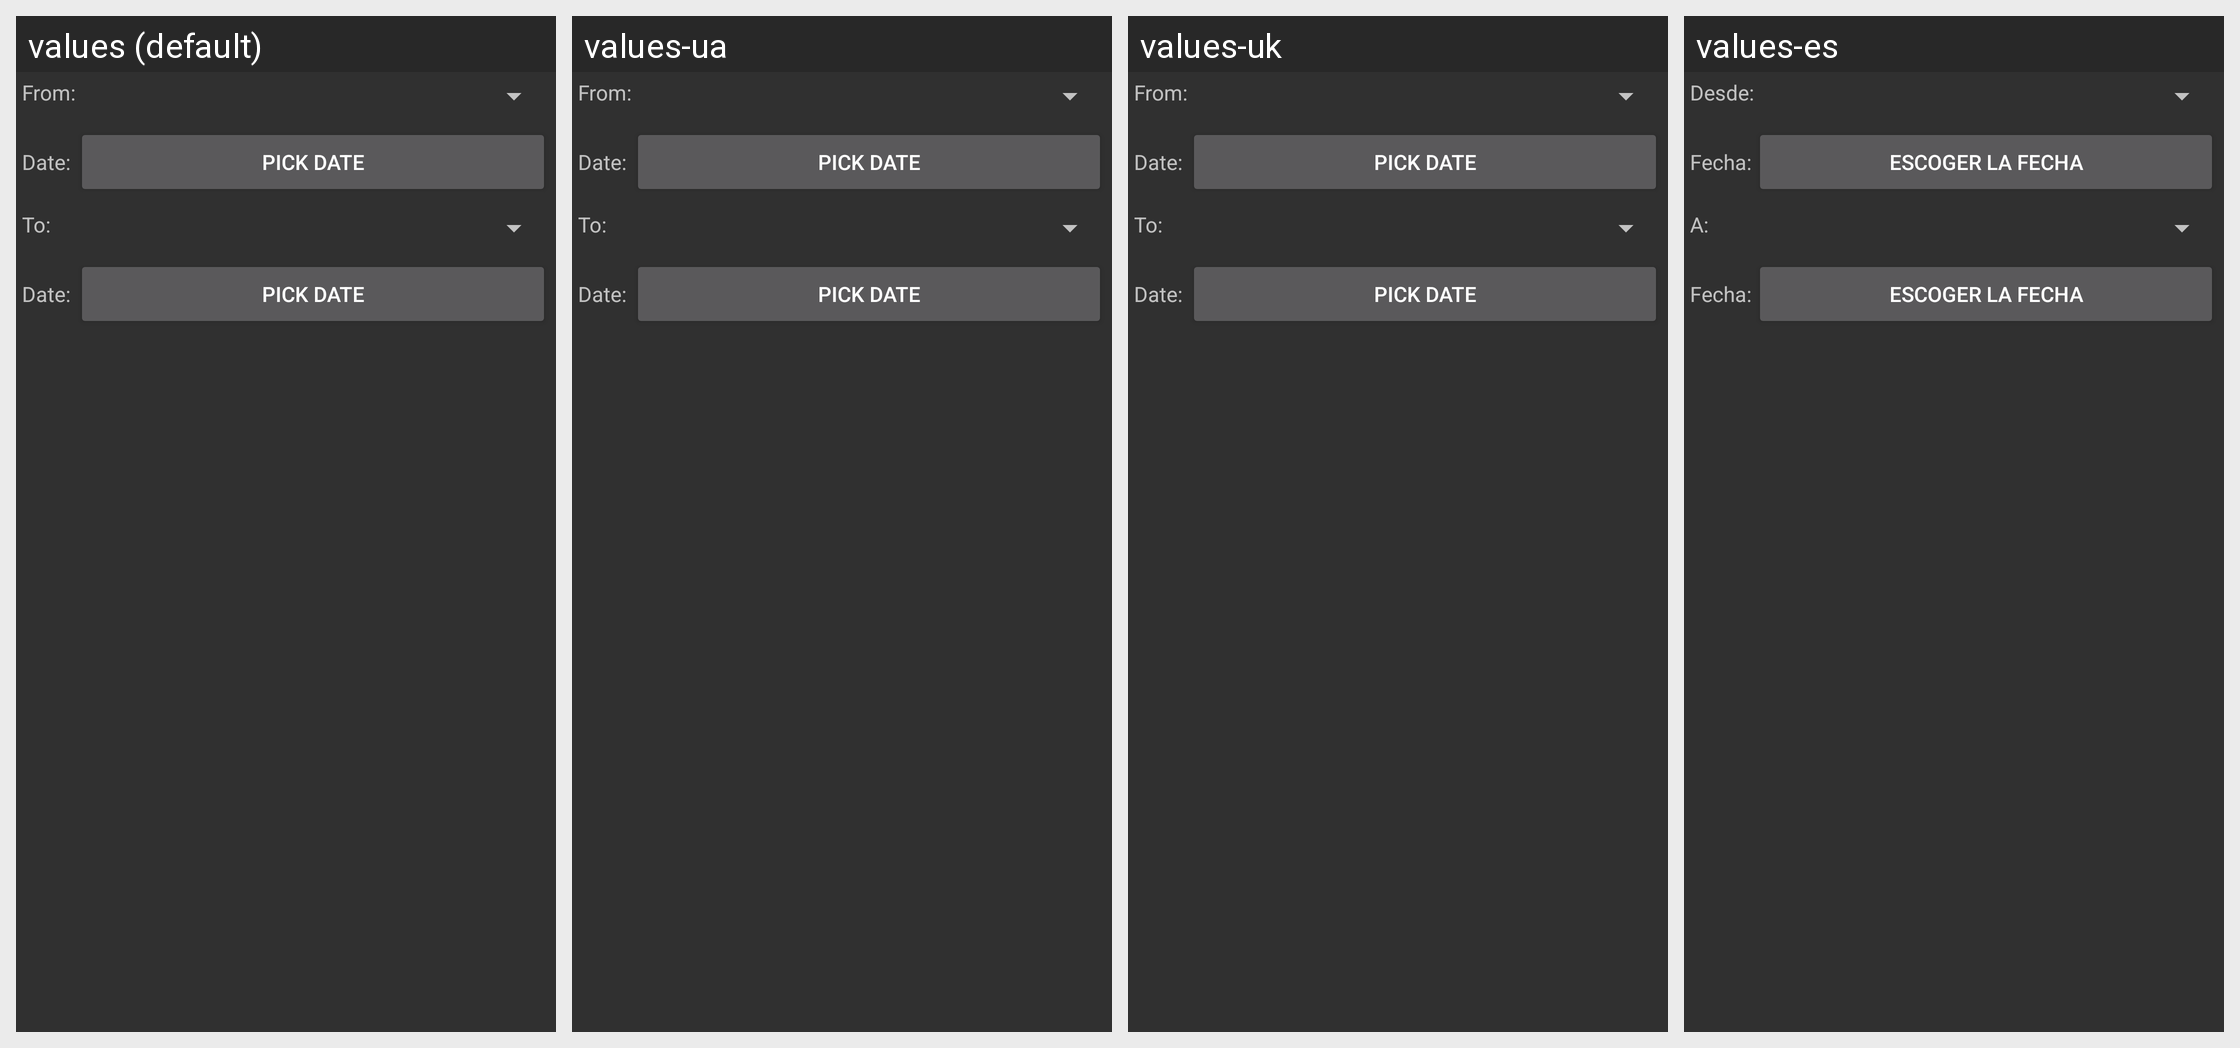

Here is an Android app screen in its default locale and in the app's own translations. Write out the translated-string differences for the strings that appear on this screen.
Android screen res/layout/dialog_clean_number_log.xml rendered under 4 locales, left to right: values (default), values-ua, values-uk, values-es. Device: Nexus 5 (rendered at 1080×1920; each locale shown at half size, 540×960, under a caption strip naming it); theme AppTheme.Dark.
Other locales in the repository, not shown: values-ar, values-bg, values-da, values-de, values-el, values-fi, values-fr, values-it, values-iw, values-lt, values-nb, values-nl, values-pl, values-pt, values-pt-rBR, values-ro, values-ru, values-sah, values-sv, values-tr, values-vi, values-zh-rCN.
Strings drawn on this screen, with the default value and each locale's value (text and hints the layout hard-codes, and strings that could not be matched under every locale, appear in the picture but are not listed):

dialog_clean_log_from
  values: From:
  values-ua: From:  [not translated; the default value is used]
  values-uk: From:  [not translated; the default value is used]
  values-es: Desde:

dialog_clean_log_date
  values: Date:
  values-ua: Date:  [not translated; the default value is used]
  values-uk: Date:  [not translated; the default value is used]
  values-es: Fecha:

dialog_clean_log_pick_date
  values: Pick date
  values-ua: Pick date  [not translated; the default value is used]
  values-uk: Pick date  [not translated; the default value is used]
  values-es: Escoger la fecha

dialog_clean_log_to
  values: To:
  values-ua: To:  [not translated; the default value is used]
  values-uk: To:  [not translated; the default value is used]
  values-es: A:
